2-way image classification set "data" from GitHub (memuna-javedd/sports-equipment-condition-classifier); label vocabulary: damaged, functional.

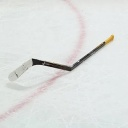
Label: damaged

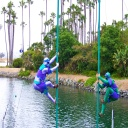
Label: functional

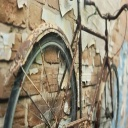
Label: damaged

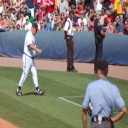
Label: functional

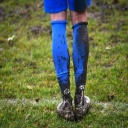
Label: damaged

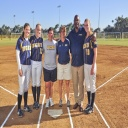
Label: functional
